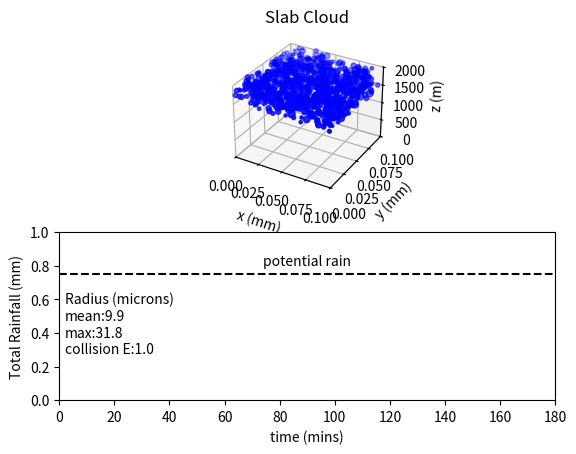

The script that saved this image:
import numpy as np
import matplotlib.pyplot as plt
import matplotlib.animation as animation
import time
import math
from mpl_toolkits.mplot3d import Axes3D

global rain

def terminal_w(r):
    """calculation of droplet terminal fallspeed"""
    w=np.where(r<30.e-6,X1*r**2,X2*r)
    w=np.where(r>1.e-3,X3*np.sqrt(r),w)
    return(w)

def r2mass(r):
    """converts radius to mass"""
    return((4.0*rho_l*np.pi*r**3)/3.0)

def mass2r(m):
    """converts radius to mass"""
    r=((3.0*m)/(4.0*rho_l*np.pi))**(1./3.)
    return(r)

class cloud():
    """class of a cloud with arrays of x,y,z,r and w"""
    def __init__(self,xpos,ypos,zpos,radius):

        # position vectors and radius (could use array)
        #self.x=ma.masked_array(xpos,mask=np.zeros(len(xpos)))
        #self.y=ma.masked_array(ypos,mask=np.zeros(len(ypos)))
        #self.z=ma.masked_array(zpos,mask=np.zeros(len(zpos)))
        #self.r=ma.masked_array(radius,mask=np.zeros(len(radius)))

        self.x=xpos
        self.y=ypos
        self.z=zpos
        self.r=radius
        self.dead=np.zeros(len(radius))
        self.rain=0.0
        
        # vertical velocity
        self.w=terminal_w(radius) # velocity  
        
    def collision(self):
        from scipy.spatial.distance import cdist
        ndrop=len(self.r) # how many drops?

        # need to get pairwise sum of radii to determine collisions sphere
        rsq=np.tile(self.r,(ndrop,1))
        rsum=rsq+np.transpose(rsq) # paired radius sum

        # now find collisions
        # check if pairs in same "x-y" space
        coords=np.column_stack((self.x,self.y))    
        xydist=cdist(coords,coords)
        
        # and if points have "swapped" their z-locations, i.e.
        # one cloud drop has overtaken another?
        zd1=np.subtract.outer(self.z,self.z)
        zd2=np.subtract.outer(self.znew,self.znew)
        
        # if zd1*zd2<0 then drop overtake has occurred
        ind1,ind2=np.where((xydist<rsum)&(zd1*zd2<0.0))
        
        # list of unique pairs neglecting diagonals (impacts itself!)
        unique=(ind1<ind2)
        ind1 = ind1[unique]
        ind2 = ind2[unique]

        # loops over lower triangle of all column-collisions
        for i1,i2 in zip(ind1,ind2):
            if (self.dead[i1]):
                continue
            if (self.dead[i2]):
                continue
            if (np.random.uniform(low=0,high=1)>collision_E): 
                continue
            #print("cloud bump",xydist[i1,i2])
            #print(1,self.x[i1],self.y[i1],self.z[i1],self.znew[i1],self.r[i1])
            #print(2,self.x[i2],self.y[i2],self.z[i2],self.znew[i2],self.r[i2])

            # new mass, radius and terminal velocity 
            mass1=r2mass(self.r[i1])
            mass2=r2mass(self.r[i2])
            
            self.r[i1]=mass2r(mass1+mass2)
            self.w[i1]=terminal_w(self.r[i1])
            self.znew[i1]=min(self.znew[i1],self.znew[i2])

            # other drop is now dead:
            self.dead[i2]=True
            self.r[i2]=self.w[i2]=0.0
            self.znew[i2]=self.z[i2]=-1.e6
            
            #self.x.mask[i2]=self.y.mask[i2]=True
            #self.z.mask[i2]=True
            #self.r.mask[i2]=True

    def raincalc(self):
        """check for self below surface"""
        rain_idx=np.argwhere(self.z<0.0)
        mass_vec=r2mass(self.r[rain_idx])
        rain=np.sum(mass_vec)/xysize
        self.rain+=rain 
        self.dead[rain_idx]=True
        self.r[rain_idx]=0.0 # zero mass.

def main():
    # dimensions of the domain
    global xsize,ysize,zsize,xysize
    global X1,X2,X3
    global dt # timestep
    global rho_l
    global rsmall,rlarge
    global collision_E

    # physical constants:
    #-------------------
    # terminal velocity coeffs
    X1,X2,X3=1.2e8,8e3,250. 
    # density of liquid water
    rho_l=1000.
    slice=1

    #----------------------------------------------    
    # parameters that can be varied for experiment:
    #----------------------------------------------
    # domain size in meters
    xsize=ysize=0.0001
    zsize=2000
    
    # vertical extend of cloud
    zcloud1=1500.
    zcloud2=zsize

    # collision efficiency, simple fixed constant
    # students can replace with fit to data F(R,r)
    collision_E=1.0

    # timestep (seconds) 
    dt=60.0 # seconds
    lentime=180 # total time of animation (minutes)

    #
    # Student exercise 1: change (a) large radii (b) physical cloud z (c)CCN
    #
    #liq=0.5e-3 # cloud liq water content in kg/m**3    
    ccn=200.  # ccn per cm**-3
    rsmall=10.e-6 # microns

    bimodal=False # true, bimodal with ratio_large of rlarge drops:
    rlarge=25.e-6
    ratio_large=0.05 # proportion of large drops   

    # if bimodal=False
    # use lognormal distribution with mean=rsmall and stddev=rsigma
    rsigma=5.e-6 # 

    lanimate=True

    #-------------- end of param specification

    # domain area in m**2
    xysize=xsize*ysize

    # convert ccn to m**-3 (100*100*100)
    ccn*=1.e6

    # drop density per m**3 if specifying liq content
    # ccn=liq*3.0/(rho_l*4.0*np.pi*rsmall**3)
    
    # L=N*rho_l*4/3 pi r^3
    # ndrop=10 # total number of drops
    # initial proportion of large drops with rlarge radius
    # not used if distrbution of drop sizes assumed
    ndrop=int(ccn*xsize*ysize*(zcloud2-zcloud1))
    if (ndrop>20000):
        print("ndrop too large, check memory ",ndrop)
        exit()
        
    print("- Total number of drops",ndrop)

    if (bimodal):
        nlarge=int(np.ceil(ratio_large*ndrop))
        print("Bimodal, total number of large drops",nlarge)
        # one large drop falling through a cloud of small drops
        dropr=np.full(ndrop,fill_value=rsmall)
        dropr[-nlarge:]=rlarge
    
    # Student exercise 2: change distribution: 
    # can insert code here to simply set a distribution of radii:
    # set arrange from lognormal distribution, 
    # dropr=np.random.DIST(moments)
    else:    
        gshape=(rsmall/rsigma)**2
        gscale=(rsmall)/gshape
        print ("- Gamma distribution params",gshape,gscale)
        dropr=np.random.gamma(gshape,scale=gscale,size=ndrop)
        rmean=np.mean(dropr)*1e6
        rmax=np.max(dropr)*1e6
        print("- Drop Radius: mean,SD,max ",np.mean(dropr),np.min(dropr),np.max(dropr))

    # double check total available rain for conservation:
    rainavail=np.sum(r2mass(dropr))/xysize
    print("- Total potential available rain is ",rainavail," mm")

    # initial random positions:
    # could use a dictionary, but don't want to lose numpy advantage?
    dropx=np.random.uniform(low=0,high=xsize,size=ndrop)
    dropy=np.random.uniform(low=0,high=ysize,size=ndrop)
    dropz=np.random.uniform(low=zcloud1,high=zcloud2,size=ndrop)
    
    # initial drop conditions
    drops=cloud(dropx,dropy,dropz,dropr)

    # set up plot window
    fig=plt.figure()

    # 3D animation window:
    ax0=fig.add_subplot(211, projection='3d')
    ax0.set_xlim(0,xsize*1000.)
    ax0.set_ylim(0,ysize*1000.)
    ax0.set_zlim(0,zsize)
    ax0.set_xlabel("x (mm)")
    ax0.set_ylabel("y (mm)")
    ax0.set_zlabel("z (m)")

    # timeseries of rain:
    ax1=fig.add_subplot(212)
    ax1.set_xlim(0,lentime)
    ax1.set_ylim(0,math.ceil(rainavail))
    ax1.set_xlabel("time (mins)")
    ax1.set_ylabel("Total Rainfall (mm)")

    rain=0.0 # total rainfall
    times,rains=[],[]
    
    if (lanimate):
        sc3d=ax0.scatter(drops.x[::slice]*1000.,drops.y[::slice]*1000.,drops.z[::slice],c='blue',marker='o',s=drops.r[::slice]*1.e6)

        title = ax0.set_title('Slab Cloud')
        line,=ax1.plot([],[],'r.',ms=5)
        ax1.plot([0,lentime],[rainavail,rainavail],color='black',ls='--')
        ax1.text(lentime/2,rainavail+0.05,"potential rain",ha='center')

        ax1.text(2,rainavail/2+0.2,"Radius (microns)",ha='left')
        ax1.text(2,rainavail/2+0.1,"mean:{:.1f}".format(rmean),ha='left')
        ax1.text(2,rainavail/2+0.0,"max:{:.1f}".format(rmax),ha='left')
        ax1.text(2,rainavail/2-0.1,"collision E:{:.1f}".format(collision_E),ha='left')
        
        def animate(i,rains):
            drops.znew=np.copy(drops.z)-dt*drops.w
            drops.collision()
            drops.z=np.copy(drops.znew) # update
            drops.raincalc()
            rains.append(drops.rain)
            nlivedrops=int(ndrop-np.sum(drops.dead))
            time=int(i*dt/60.)
            times.append(time)
            sc3d._offsets3d=(drops.x[::slice]*1000.,drops.y[::slice]*1000.,drops.z[::slice])  # update the data
            sc3d._sizes=(drops.r*1.e6)
            title.set_text('Time={:d} mins, Ndrops={:d}'.format(time,nlivedrops))
            line.set_data(times,rains)
            return(sc3d,rain)

        ani=animation.FuncAnimation(fig, animate, frames=int(lentime*60./dt)+1,repeat=False,
                                      interval=50,fargs=(rains,),blit=False)
        plt.show()
        # uncomment this instead of plt.show to save an mp4 animation
        #ani.save('cloud_acc.mp4',fps=30,extra_args=['-vcodec','libx264'])
    else:
        print("repeat code for non animation case?")
        exit() 
            
main()
    
